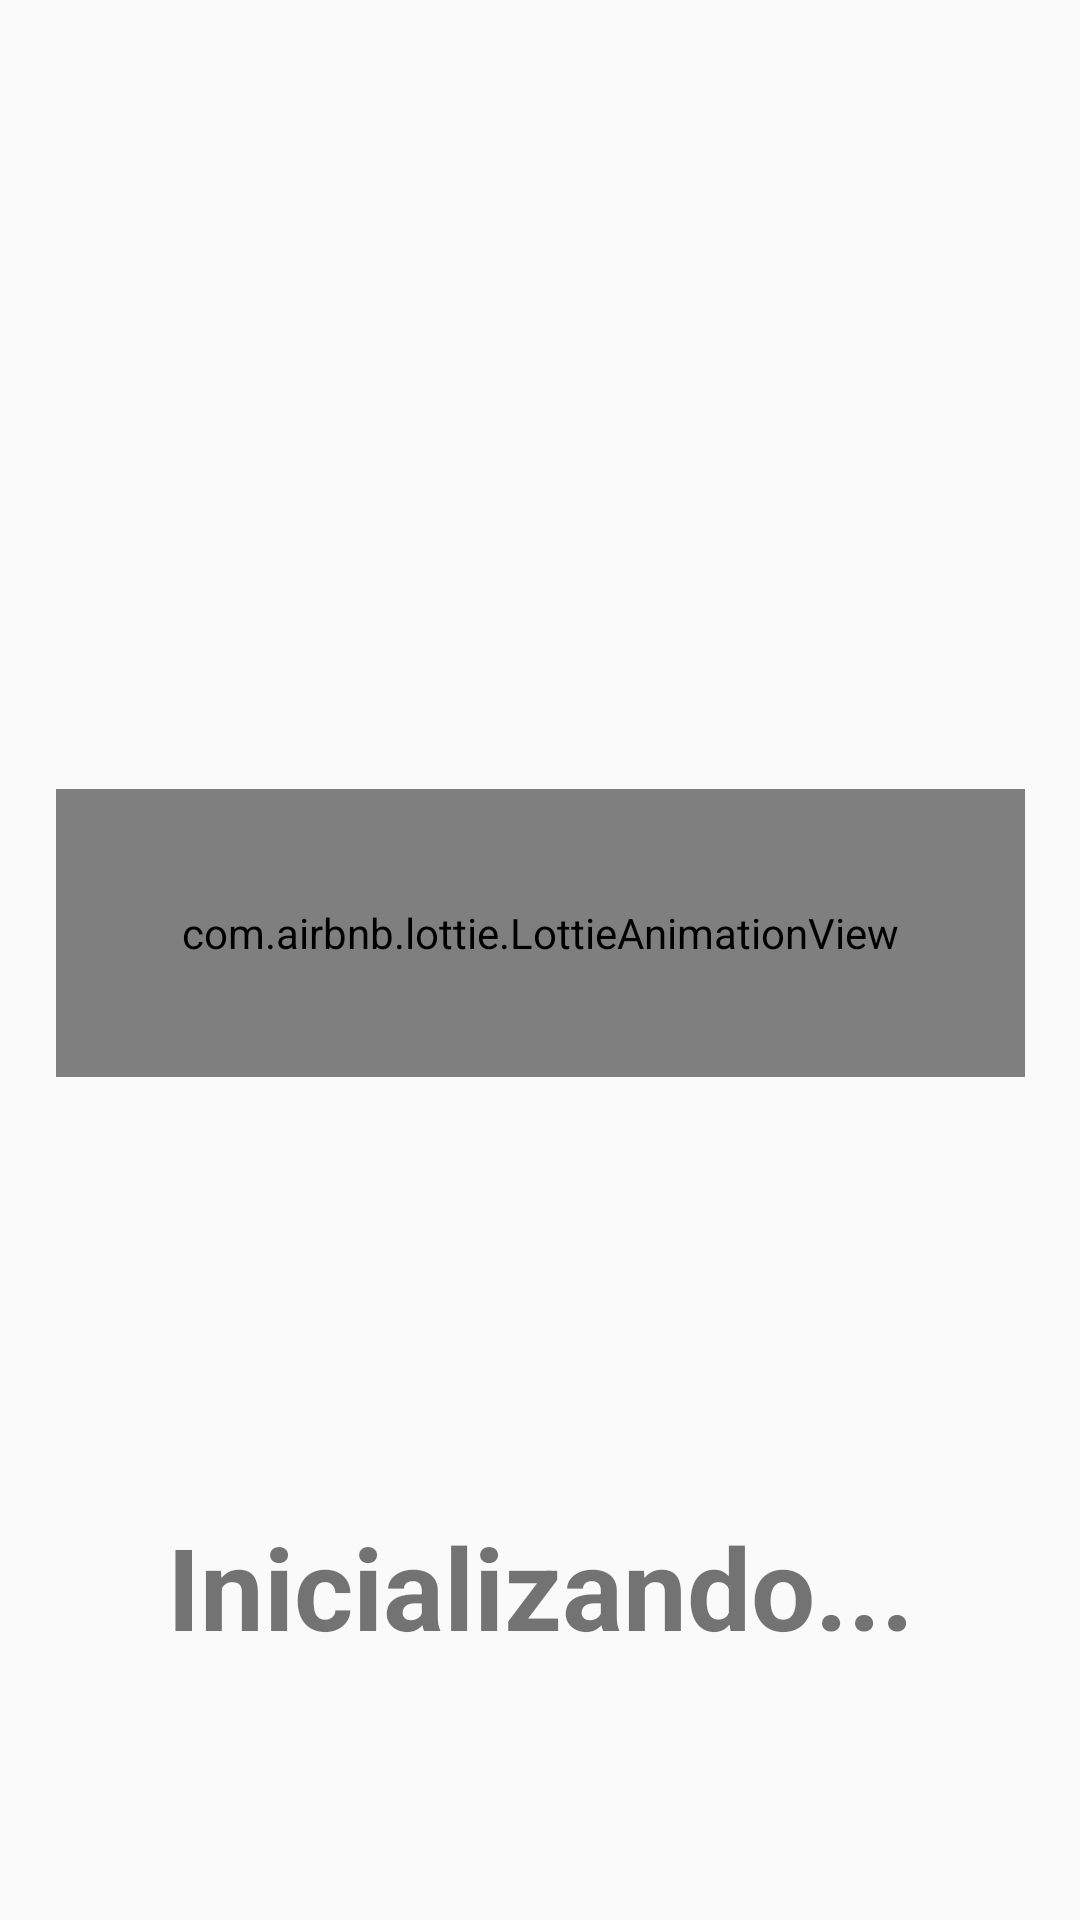

Write the Android layout XML for this screen, with the resource values it uses.
<!-- AndroidManifest.xml: application theme Theme.sice_pinfra. -->
<!-- res/layout/dialog_initializing.xml -->
<?xml version="1.0" encoding="utf-8"?>
<androidx.constraintlayout.widget.ConstraintLayout xmlns:android="http://schemas.android.com/apk/res/android"
    xmlns:app="http://schemas.android.com/apk/res-auto"
    xmlns:tools="http://schemas.android.com/tools"
    android:layout_width="match_parent"
    android:layout_height="match_parent"
    android:background="@drawable/dialog_rounded_white">

    <ImageView
        android:id="@+id/imageView5"
        android:layout_width="342dp"
        android:layout_height="83dp"
        android:layout_marginBottom="16dp"
        app:layout_constraintBottom_toBottomOf="@+id/space"
        app:layout_constraintEnd_toEndOf="parent"
        app:layout_constraintHorizontal_bias="0.492"
        app:layout_constraintStart_toStartOf="parent" />

    <TextView
        android:id="@+id/textView7"
        android:layout_width="362dp"
        android:layout_height="93dp"
        android:layout_marginTop="8dp"
        android:text=""
        android:textAlignment="center"
        android:textColor="#787878"
        android:textSize="38sp"
        android:textStyle="bold"
        android:visibility="visible"
        app:layout_constraintEnd_toEndOf="parent"
        app:layout_constraintHorizontal_bias="0.489"
        app:layout_constraintStart_toStartOf="parent"
        app:layout_constraintTop_toBottomOf="@+id/space2" />

    <com.airbnb.lottie.LottieAnimationView
        android:id="@+id/animationView"
        android:layout_width="323dp"
        android:layout_height="96dp"
        app:layout_constraintBottom_toTopOf="@+id/txt_loading_removecard"
        app:layout_constraintEnd_toEndOf="parent"
        app:layout_constraintStart_toStartOf="parent"
        app:layout_constraintTop_toBottomOf="@+id/textView7"
        app:lottie_autoPlay="true"
        app:lottie_enableMergePathsForKitKatAndAbove="true"
        app:lottie_loop="true"
        app:lottie_rawRes="@raw/load" />

    <Space
        android:id="@+id/space2"
        android:layout_width="wrap_content"
        android:layout_height="50dp"
        app:layout_constraintEnd_toEndOf="parent"
        app:layout_constraintStart_toStartOf="parent"
        app:layout_constraintTop_toTopOf="parent"
        tools:layout_editor_absoluteX="84dp" />

    <Space
        android:id="@+id/space"
        app:layout_constraintBottom_toBottomOf="parent"
        app:layout_constraintEnd_toEndOf="parent"
        app:layout_constraintStart_toStartOf="parent"
        android:layout_width="wrap_content"
        android:layout_height="50dp"
        tools:layout_editor_absoluteX="183dp"
        tools:layout_editor_absoluteY="598dp" />

    <TextView
        android:id="@+id/txt_loading_removecard"
        android:layout_width="346dp"
        android:layout_height="83dp"
        android:layout_marginBottom="36dp"
        android:gravity="bottom|center_horizontal"
        android:text="@string/textInitializing"
        android:textAlignment="center"
        android:textSize="38sp"
        android:textStyle="bold"
        app:layout_constraintBottom_toTopOf="@+id/space"
        app:layout_constraintEnd_toEndOf="parent"
        app:layout_constraintStart_toStartOf="parent" />

</androidx.constraintlayout.widget.ConstraintLayout>
<!-- resources referenced by this layout -->
<resources>
  <string name="textInitializing">Inicializando...</string>
  <style name="Theme.sice_pinfra." parent="Theme.AppCompat.Light.NoActionBar">
          
          <item name="colorPrimary">@color/LightSlateGray</item>
          <item name="colorPrimaryVariant">@color/SlateGray</item>
          <item name="colorOnPrimary">@color/Black</item>
          
          <item name="colorSecondary">@color/Gray</item>
          <item name="colorSecondaryVariant">@color/DarkBlue</item>
          <item name="colorOnSecondary">@color/black</item>
          
          <item name="android:statusBarColor" tools:targetApi="l">?attr/colorPrimaryVariant</item>
          
      </style>
  <color name="LightSlateGray">#5A5A5A</color>
  <color name="SlateGray">#FF494949</color>
  <color name="Black">#000000</color>
  <color name="Gray">#808080</color>
  <color name="DarkBlue">#00008B</color>
  <!-- not gathered from this repository: default colours our renderer supplied (Android Studio template values) -->
  <color name="black">#FF000000</color>
</resources>
